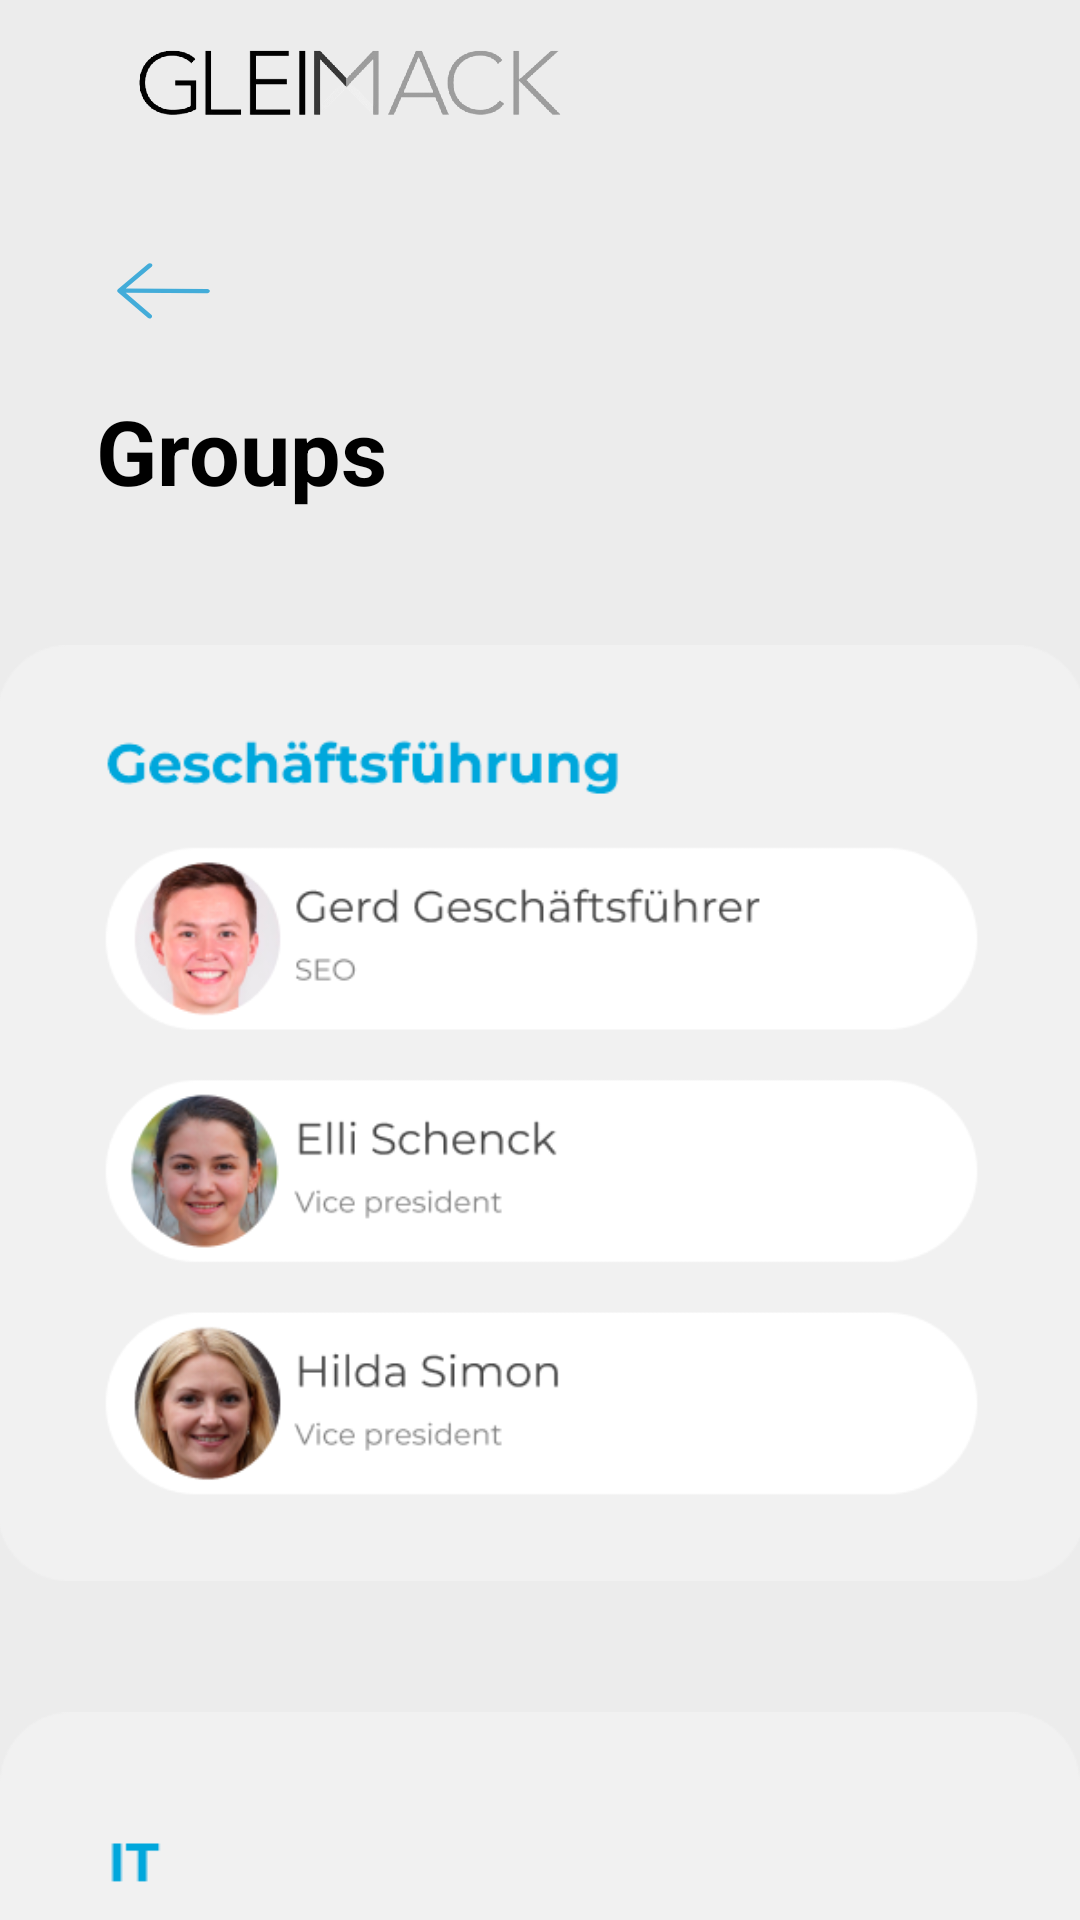

Android layout source for this screen:
<!-- AndroidManifest.xml: application theme Theme.GMA -->
<!-- res/layout/activity_groups.xml -->
<?xml version="1.0" encoding="utf-8"?>
<androidx.appcompat.widget.LinearLayoutCompat xmlns:android="http://schemas.android.com/apk/res/android"
    xmlns:app="http://schemas.android.com/apk/res-auto"
    xmlns:tools="http://schemas.android.com/tools"
    android:layout_width="match_parent"
    android:layout_height="2000dp"
    android:orientation="vertical"
    android:background="@color/background_main"
    tools:context=".Documents">
    <include
        android:id="@+id/toolbar"
        layout="@layout/toolbar">
    </include>

    <androidx.constraintlayout.widget.ConstraintLayout
        android:layout_width="match_parent"
        android:layout_height="120dp">

        <ImageButton
            android:id="@+id/backbuttongr"
            android:layout_width="77dp"
            android:layout_height="50dp"
            android:layout_marginStart="16dp"
            android:layout_marginTop="16dp"
            android:background="@color/background_main"
            app:layout_constraintStart_toStartOf="parent"
            app:layout_constraintTop_toTopOf="parent"
            app:srcCompat="@drawable/arrow" />

        <TextView
            android:id="@+id/textView7"
            android:layout_width="wrap_content"
            android:layout_height="wrap_content"
            android:layout_marginStart="16dp"
            android:layout_marginTop="8dp"
            android:text="Groups"
            android:textColor="@color/black"
            android:textSize="30dp"
            android:textStyle="bold"
            app:layout_constraintStart_toStartOf="@+id/backbuttongr"
            app:layout_constraintTop_toBottomOf="@+id/backbuttongr" />


    </androidx.constraintlayout.widget.ConstraintLayout>

    <androidx.core.widget.NestedScrollView
        android:layout_width="match_parent"
        android:layout_height="1000dp">

        <androidx.appcompat.widget.LinearLayoutCompat
            android:layout_width="match_parent"
            android:layout_height="1000dp"
            android:orientation="vertical">



        <androidx.constraintlayout.widget.ConstraintLayout
            android:layout_width="match_parent"
            android:layout_height="wrap_content">

            <ImageView
                android:id="@+id/imageView3"
                android:layout_width="363dp"
                android:layout_height="390dp"
                app:layout_constraintEnd_toEndOf="parent"
                app:layout_constraintStart_toStartOf="parent"
                app:layout_constraintTop_toTopOf="parent"
                app:srcCompat="@drawable/management_de" />
        </androidx.constraintlayout.widget.ConstraintLayout>
    <androidx.constraintlayout.widget.ConstraintLayout
        android:layout_width="match_parent"
        android:layout_height="wrap_content">

        <ImageView
            android:id="@+id/imageView4"
            android:layout_width="360dp"
            android:layout_height="319dp"
            app:layout_constraintEnd_toEndOf="parent"
            app:layout_constraintStart_toStartOf="parent"
            app:layout_constraintTop_toTopOf="parent"
            app:srcCompat="@drawable/it_de" />

    </androidx.constraintlayout.widget.ConstraintLayout>
            <FrameLayout
                android:layout_width="match_parent"
                android:layout_height="400dp"/>
        </androidx.appcompat.widget.LinearLayoutCompat>
    </androidx.core.widget.NestedScrollView>


</androidx.appcompat.widget.LinearLayoutCompat>
<!-- res/layout/toolbar.xml (included above) -->
<?xml version="1.0" encoding="utf-8"?>
<androidx.appcompat.widget.Toolbar xmlns:android="http://schemas.android.com/apk/res/android"
    xmlns:app="http://schemas.android.com/apk/res-auto"
    xmlns:tools="http://schemas.android.com/tools"
    android:id="@+id/toolbar"
    android:layout_width="match_parent"
    android:layout_height="?attr/actionBarSize"
    android:theme="@style/Toolbar"
    android:background="@color/background_main"
    tools:ignore="ExtraText">

    <androidx.constraintlayout.widget.ConstraintLayout
        android:layout_width="match_parent"
        android:layout_height="wrap_content">

        <ImageView
            android:layout_width="203dp"
            android:layout_height="66dp"
            android:src="@drawable/glei"

            app:layout_constraintStart_toStartOf="parent"
            app:layout_constraintTop_toTopOf="parent"
            tools:ignore="MissingConstraints" />


    </androidx.constraintlayout.widget.ConstraintLayout>








</androidx.appcompat.widget.Toolbar>
<!-- resources referenced by this layout -->
<resources>
  <color name="background_main">#ECECEC</color>
  
      //прозрачный цвет
  <color name="black">#FF000000</color>
  <!-- drawable arrow (drawable) -->
  <vector android:alpha="0.9" android:height="19dp"
      android:viewportHeight="19" android:viewportWidth="31"
      android:width="31dp" xmlns:android="http://schemas.android.com/apk/res/android">
      <path android:fillColor="#31A5D7" android:pathData="M0.297,9.724L10.265,18.287C10.589,18.565 11.118,18.567 11.446,18.292C11.773,18.017 11.776,17.567 11.452,17.289L2.902,9.945L30.107,10.078C30.567,10.08 30.943,9.764 30.946,9.372C30.948,8.981 30.576,8.661 30.115,8.659L2.911,8.526L11.546,1.266C11.873,0.991 11.876,0.541 11.552,0.263C11.389,0.123 11.176,0.054 10.962,0.053C10.748,0.052 10.534,0.12 10.37,0.257L0.301,8.722C-0.026,8.997 -0.028,9.447 0.296,9.725L0.297,9.724Z"/>
  </vector>
  <!-- drawable glei: png bitmap (drawable, 205147 bytes) -->
  <!-- drawable it_de: png bitmap (drawable, 34670 bytes) -->
  <!-- drawable management_de: png bitmap (drawable, 71177 bytes) -->
  <style name="Toolbar">
          <item name="android:layout_width">match_parent</item>
          <item name="android:layout_height">?attr/actionBarSize</item>
          
      </style>
  <style name="Theme.GMA" parent="Theme.MaterialComponents.DayNight.NoActionBar">
          
          <item name="colorPrimary">@color/purple_500</item>
          <item name="colorPrimaryVariant">@color/purple_700</item>
          <item name="colorOnPrimary">@color/background_main</item>
          
          <item name="colorSecondary">@color/teal_200</item>
          <item name="colorSecondaryVariant">@color/teal_700</item>
          <item name="colorOnSecondary">@color/black</item>
          
          <item name="android:statusBarColor">?attr/colorPrimaryVariant</item>
          
      </style>
  <color name="purple_500">#A09D9D</color>
  <color name="purple_700">#A71414</color>
  <color name="teal_200">#FF03DAC5</color>
  <color name="teal_700">#FF018786</color>
</resources>
